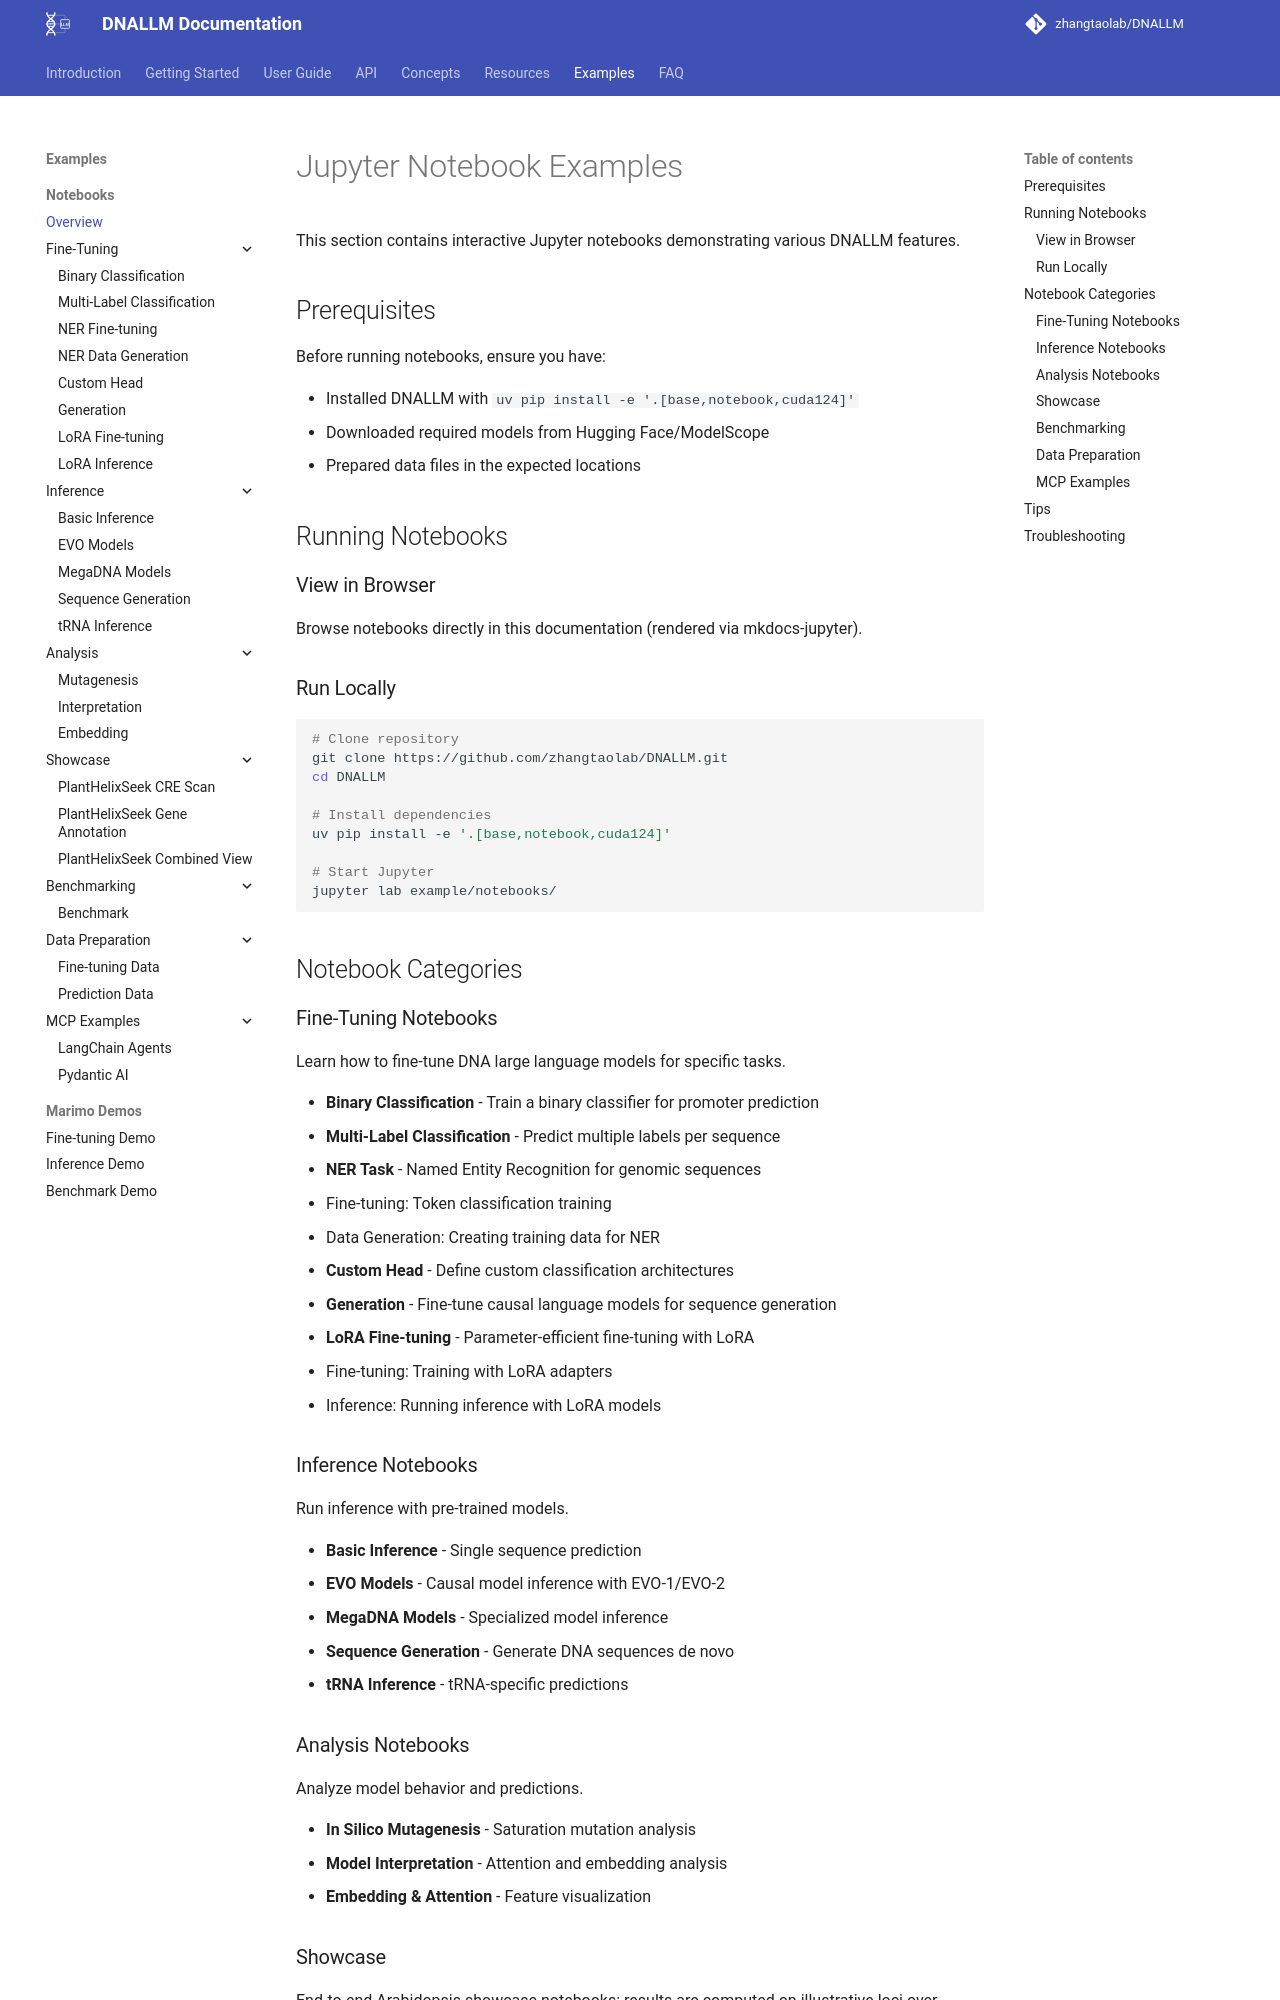

repository: zhangtaolab/DNALLM · page: example/notebooks/overview/index.html · generator: mkdocs

# Jupyter Notebook Examples

This section contains interactive Jupyter notebooks demonstrating various DNALLM features.

## Prerequisites

Before running notebooks, ensure you have:

- Installed DNALLM with `uv pip install -e '.[base,notebook,cuda124]'`
- Downloaded required models from Hugging Face/ModelScope
- Prepared data files in the expected locations

## Running Notebooks

### View in Browser
Browse notebooks directly in this documentation (rendered via mkdocs-jupyter).

### Run Locally
```bash
# Clone repository
git clone https://github.com/zhangtaolab/DNALLM.git
cd DNALLM

# Install dependencies
uv pip install -e '.[base,notebook,cuda124]'

# Start Jupyter
jupyter lab example/notebooks/
```

## Notebook Categories

### Fine-Tuning Notebooks

Learn how to fine-tune DNA large language models for specific tasks.

- **Binary Classification** - Train a binary classifier for promoter prediction
- **Multi-Label Classification** - Predict multiple labels per sequence
- **NER Task** - Named Entity Recognition for genomic sequences
  - Fine-tuning: Token classification training
  - Data Generation: Creating training data for NER
- **Custom Head** - Define custom classification architectures
- **Generation** - Fine-tune causal language models for sequence generation
- **LoRA Fine-tuning** - Parameter-efficient fine-tuning with LoRA
  - Fine-tuning: Training with LoRA adapters
  - Inference: Running inference with LoRA models

### Inference Notebooks

Run inference with pre-trained models.

- **Basic Inference** - Single sequence prediction
- **EVO Models** - Causal model inference with EVO-1/EVO-2
- **MegaDNA Models** - Specialized model inference
- **Sequence Generation** - Generate DNA sequences de novo
- **tRNA Inference** - tRNA-specific predictions

### Analysis Notebooks

Analyze model behavior and predictions.

- **In Silico Mutagenesis** - Saturation mutation analysis
- **Model Interpretation** - Attention and embedding analysis
- **Embedding & Attention** - Feature visualization
